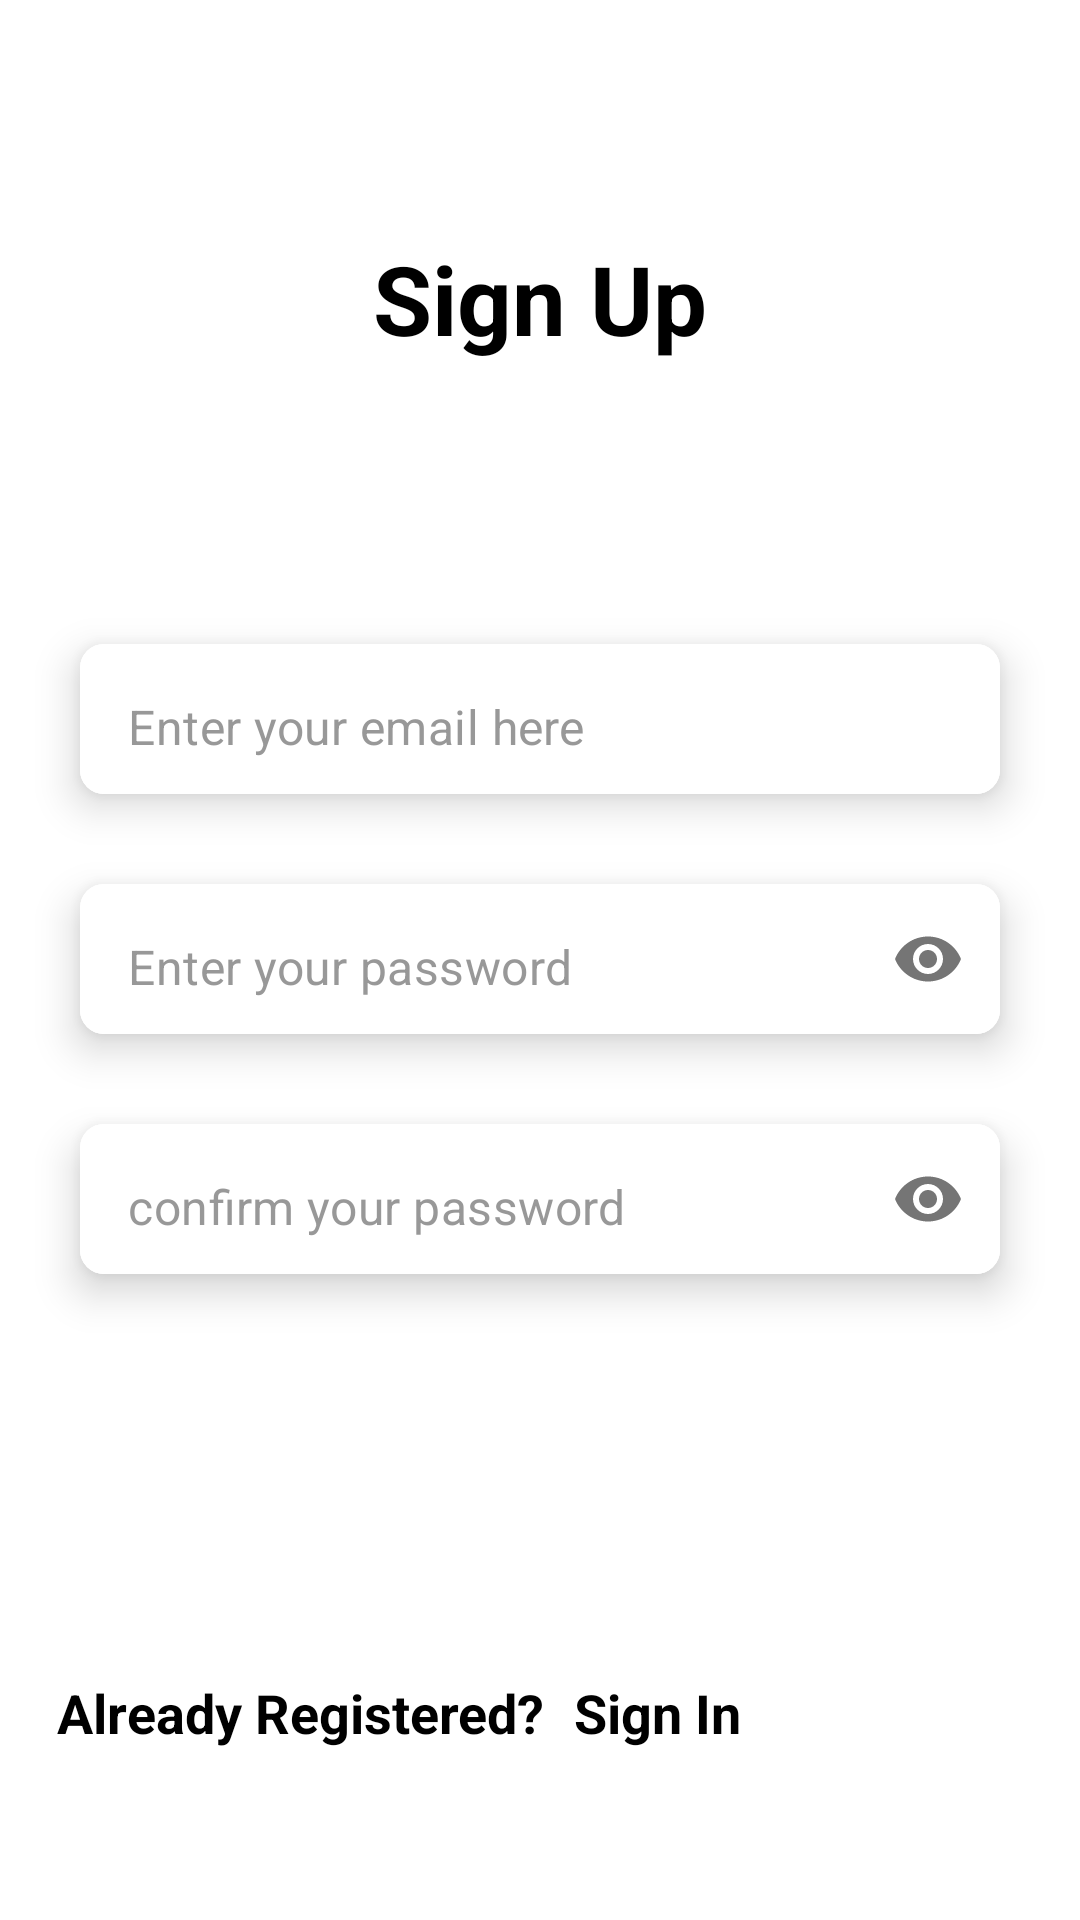

Here is an Android app screen rendered from its layout file. Give the layout XML and the strings, colors and styles it references.
<!-- AndroidManifest.xml: application theme Theme.Timernetic -->
<!-- res/layout/activity_signup.xml -->
<?xml version="1.0" encoding="utf-8"?>
<androidx.constraintlayout.widget.ConstraintLayout xmlns:android="http://schemas.android.com/apk/res/android"
    xmlns:app="http://schemas.android.com/apk/res-auto"
    xmlns:tools="http://schemas.android.com/tools"
    android:layout_width="match_parent"
    android:layout_height="match_parent"
    tools:context=".SignupActivity"
    android:background="@drawable/background_clock_light">

    <TextView
        android:id="@+id/textView"
        android:layout_width="wrap_content"
        android:layout_height="wrap_content"
        android:layout_marginTop="78dp"
        android:text="Sign Up"
        android:textColor="@color/black"
        android:textSize="32sp"
        android:textStyle="bold"
        app:layout_constraintEnd_toEndOf="parent"
        app:layout_constraintStart_toStartOf="parent"
        app:layout_constraintTop_toTopOf="parent" />

    <com.google.android.material.card.MaterialCardView
        android:id="@+id/emailcrd"
        android:layout_width="0dp"
        android:layout_height="wrap_content"
        android:layout_marginTop="200dp"
        android:layout_marginHorizontal="16dp"
        app:layout_goneMarginTop="-32dp"
        app:cardCornerRadius="8dp"
        app:cardElevation="8dp"
        app:cardUseCompatPadding="true"
        app:layout_constraintEnd_toEndOf="parent"
        app:layout_constraintHorizontal_bias="0.5"
        app:layout_constraintStart_toStartOf="parent"
        app:layout_constraintTop_toTopOf="parent">

        <com.google.android.material.textfield.TextInputLayout

            app:boxCornerRadiusBottomEnd="20dp"
            app:boxCornerRadiusBottomStart="20dp"
            app:boxCornerRadiusTopEnd="20dp"
            app:boxCornerRadiusTopStart="20dp"
            android:layout_width="match_parent"
            android:layout_height="50dp"
            android:background="@color/white"
            app:boxStrokeWidth="0dp"
            app:boxStrokeWidthFocused="0dp"
            app:hintEnabled="false">

            <com.google.android.material.textfield.TextInputEditText
                android:id="@+id/emailtxt"
                android:layout_width="match_parent"
                android:layout_height="match_parent"
                android:background="@color/white"
                android:hint="@string/enter_your_email_address"
                android:inputType="textEmailAddress"
                android:paddingStart="12dp"
                android:paddingTop="15dp"
                android:textColor="#000000"
                android:textColorHint="#B9717171"
                android:textColorLink="#434343" />
        </com.google.android.material.textfield.TextInputLayout>
    </com.google.android.material.card.MaterialCardView>

    <com.google.android.material.card.MaterialCardView
        android:id="@+id/passwordcrd"
        android:layout_width="0dp"
        android:layout_height="wrap_content"
        android:layout_marginTop="80dp"
        android:layout_marginHorizontal="16dp"
        app:layout_goneMarginTop="-32dp"
        app:cardCornerRadius="8dp"
        app:cardElevation="8dp"
        app:cardUseCompatPadding="true"
        app:layout_constraintEnd_toEndOf="parent"
        app:layout_constraintHorizontal_bias="0.5"
        app:layout_constraintStart_toStartOf="parent"
        app:layout_constraintTop_toTopOf="@id/emailcrd">

        <com.google.android.material.textfield.TextInputLayout

            app:boxCornerRadiusBottomEnd="20dp"
            app:boxCornerRadiusBottomStart="20dp"
            app:boxCornerRadiusTopEnd="20dp"
            app:boxCornerRadiusTopStart="20dp"
            android:layout_width="match_parent"
            android:layout_height="50dp"
            android:background="@color/white"
            app:boxStrokeWidth="0dp"
            app:boxStrokeWidthFocused="0dp"
            app:passwordToggleEnabled="true"
            app:hintEnabled="false">

            <com.google.android.material.textfield.TextInputEditText
                android:id="@+id/passwordtxt"
                android:layout_width="match_parent"
                android:layout_height="match_parent"
                android:background="@color/white"
                android:hint="@string/enter_your_password"
                android:inputType="textPassword"
                android:paddingStart="12dp"
                android:paddingTop="15dp"
                android:textColor="#000000"
                android:textColorHint="#B9717171"
                android:textColorLink="#434343" />
        </com.google.android.material.textfield.TextInputLayout>
    </com.google.android.material.card.MaterialCardView>

    <com.google.android.material.card.MaterialCardView
        android:id="@+id/confirmPasswordcrd"
        android:layout_width="0dp"
        android:layout_height="wrap_content"
        android:layout_marginTop="80dp"
        android:layout_marginHorizontal="16dp"
        app:layout_goneMarginTop="-32dp"
        app:cardCornerRadius="8dp"
        app:cardElevation="8dp"
        app:cardUseCompatPadding="true"
        app:layout_constraintEnd_toEndOf="parent"
        app:layout_constraintHorizontal_bias="0.5"
        app:layout_constraintStart_toStartOf="parent"
        app:layout_constraintTop_toTopOf="@id/passwordcrd">

        <com.google.android.material.textfield.TextInputLayout

            app:boxCornerRadiusBottomEnd="20dp"
            app:boxCornerRadiusBottomStart="20dp"
            app:boxCornerRadiusTopEnd="20dp"
            app:boxCornerRadiusTopStart="20dp"
            android:layout_width="match_parent"
            android:layout_height="50dp"
            android:background="@color/white"
            app:boxStrokeWidth="0dp"
            app:boxStrokeWidthFocused="0dp"
            app:passwordToggleEnabled="true"
            app:hintEnabled="false">

            <com.google.android.material.textfield.TextInputEditText
                android:id="@+id/confirmPasswordtxt"
                android:layout_width="match_parent"
                android:layout_height="match_parent"
                android:background="@color/white"
                android:hint="@string/confirm_your_password"
                android:inputType="textPassword"
                android:paddingStart="12dp"
                android:paddingTop="15dp"
                android:textColor="#000000"
                android:textColorHint="#B9717171"
                android:textColorLink="#434343" />
        </com.google.android.material.textfield.TextInputLayout>
    </com.google.android.material.card.MaterialCardView>

    <ImageView
        android:id="@+id/proceedbtn"
        android:layout_width="83dp"
        android:layout_height="81dp"
        android:layout_marginEnd="30dp"
        android:layout_marginBottom="28dp"
        android:src="@drawable/nav_next"
        app:layout_constraintBottom_toBottomOf="parent"
        app:layout_constraintEnd_toEndOf="parent" />

    <TextView
        android:layout_width="wrap_content"
        android:layout_height="wrap_content"
        android:layout_marginEnd="10dp"
        android:layout_marginBottom="57dp"
        android:text="Already Registered?"
        android:textColor="@color/black"
        android:textSize="18sp"
        android:textStyle="bold"
        app:layout_constraintBottom_toBottomOf="parent"
        app:layout_constraintEnd_toStartOf="@+id/signInlbl" />

    <TextView
        android:id="@+id/signInlbl"
        android:layout_width="wrap_content"
        android:layout_height="wrap_content"
        android:layout_marginBottom="57dp"
        android:text="Sign In"
        android:textColor="@color/black"
        android:textSize="18sp"
        android:textStyle="bold"
        app:layout_constraintBottom_toBottomOf="parent"
        app:layout_constraintEnd_toStartOf="@+id/proceedbtn" />

</androidx.constraintlayout.widget.ConstraintLayout>
<!-- resources referenced by this layout -->
<resources>
  <string name="confirm_your_password">confirm your password</string>
  <string name="enter_your_email_address">Enter your email here</string>
  <string name="enter_your_password">Enter your password</string>
  <style name="Theme.Timernetic" parent="Theme.MaterialComponents.DayNight.DarkActionBar">
          
          <item name="colorPrimary">@color/purple_500</item>
          <item name="colorPrimaryVariant">@color/purple_700</item>
          <item name="colorOnPrimary">@color/white</item>
          
          <item name="colorSecondary">@color/teal_200</item>
          <item name="colorSecondaryVariant">@color/teal_700</item>
          <item name="colorOnSecondary">@color/black</item>
          
          <item name="android:statusBarColor">?attr/colorPrimaryVariant</item>
          
      </style>
  <!-- not gathered from this repository: default colours our renderer supplied (Android Studio template values) -->
  <color name="purple_500">#FF6200EE</color>
  <color name="purple_700">#FF3700B3</color>
  <color name="teal_200">#FF03DAC5</color>
  <color name="teal_700">#FF018786</color>
  <color name="black">#FF000000</color>
  <color name="white">#FFFFFFFF</color>
</resources>
